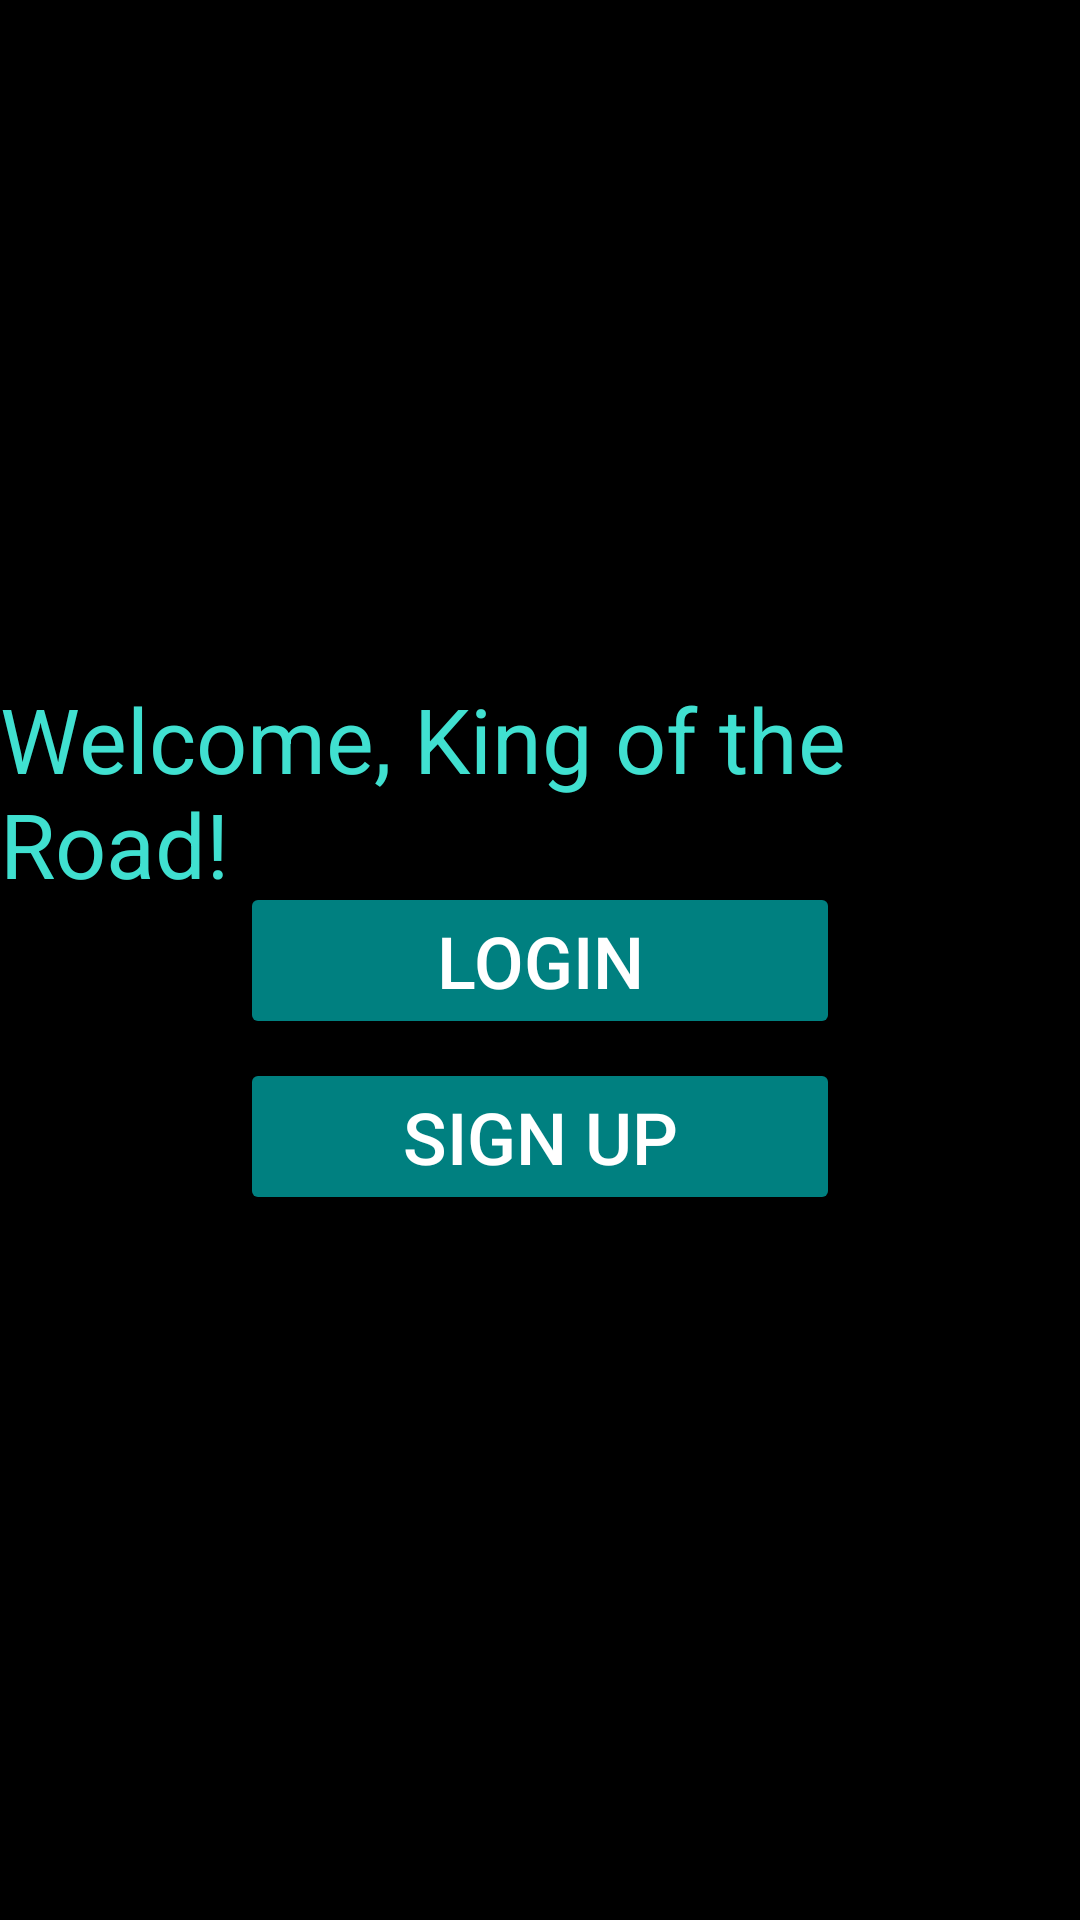

Here is an Android app screen rendered from its layout file. Give the layout XML and the strings, colors and styles it references.
<!-- AndroidManifest.xml: application theme Theme.CycloBuddy -->
<!-- res/layout/activity_welcome.xml -->
<?xml version="1.0" encoding="utf-8"?>
<androidx.constraintlayout.widget.ConstraintLayout
    xmlns:android="http://schemas.android.com/apk/res/android"
    xmlns:app="http://schemas.android.com/apk/res-auto"
    android:layout_width="match_parent"
    android:layout_height="match_parent"
    android:background="@color/black">

    <TextView
        android:id="@+id/textView"
        android:layout_width="wrap_content"
        android:layout_height="wrap_content"
        android:text="@string/welcome_message"
        android:textColor="@color/light_teal"
        android:textSize="30sp"
        app:layout_constraintBottom_toBottomOf="parent"
        app:layout_constraintEnd_toEndOf="parent"
        app:layout_constraintHorizontal_bias="0.5"
        app:layout_constraintStart_toStartOf="parent"
        app:layout_constraintTop_toTopOf="parent"
        app:layout_constraintVertical_bias="0.4" />

    <Button
        android:id="@+id/button_login"
        android:layout_width="200dp"
        android:layout_height="wrap_content"
        android:backgroundTint="@color/teal"
        android:text="@string/login_message"
        android:textColor="@color/white"
        android:textSize="24sp"
        app:layout_constraintBottom_toBottomOf="parent"
        app:layout_constraintEnd_toEndOf="parent"
        app:layout_constraintHorizontal_bias="0.5"
        app:layout_constraintStart_toStartOf="parent"
        app:layout_constraintTop_toTopOf="parent"
        app:layout_constraintVertical_bias="0.5" />

    <Button
        android:id="@+id/button_sign_up"
        android:layout_width="200dp"
        android:layout_height="wrap_content"
        android:backgroundTint="@color/teal"
        android:text="@string/Sign_up_message"
        android:textColor="@color/white"
        android:textSize="24sp"
        app:layout_constraintBottom_toBottomOf="parent"
        app:layout_constraintEnd_toEndOf="parent"
        app:layout_constraintHorizontal_bias="0.5"
        app:layout_constraintStart_toStartOf="parent"
        app:layout_constraintTop_toTopOf="parent"
        app:layout_constraintVertical_bias="0.6" />
</androidx.constraintlayout.widget.ConstraintLayout>
<!-- resources referenced by this layout -->
<resources>
  <color name="black">#FF000000</color>
  <color name="light_teal">#40E0D0</color>
  <color name="teal">#008080</color>
  <color name="white">#FFFFFFFF</color>
  <string name="Sign_up_message">SIGN UP</string>
  <string name="login_message">LOGIN</string>
  <string name="welcome_message">Welcome, King of the Road!</string>
  <style name="Theme.CycloBuddy" parent="Theme.MaterialComponents.DayNight.DarkActionBar">
          
          <item name="colorPrimary">@color/purple_500</item>
          <item name="colorPrimaryVariant">@color/purple_700</item>
          <item name="colorOnPrimary">@color/white</item>
          
          <item name="colorSecondary">@color/teal_200</item>
          <item name="colorSecondaryVariant">@color/teal_700</item>
          <item name="colorOnSecondary">@color/black</item>
          
          <item name="android:statusBarColor">?attr/colorPrimaryVariant</item>
          
      </style>
  <color name="purple_500">#FF6200EE</color>
  <color name="purple_700">#FF3700B3</color>
  <color name="teal_200">#FF03DAC5</color>
  <color name="teal_700">#FF018786</color>
</resources>
